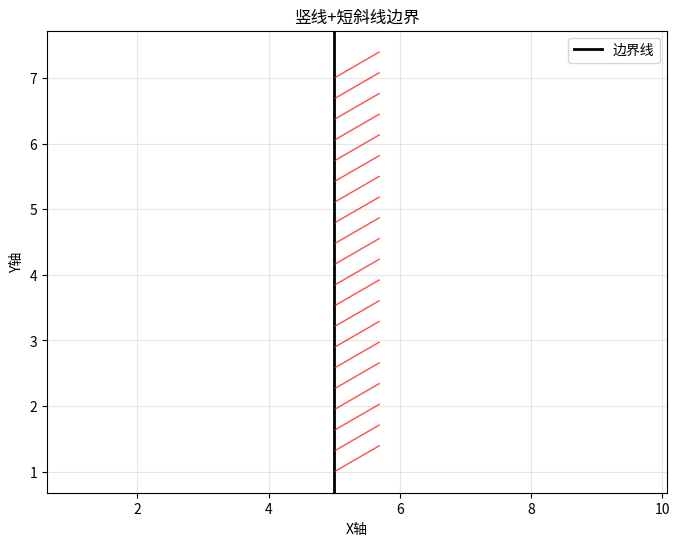
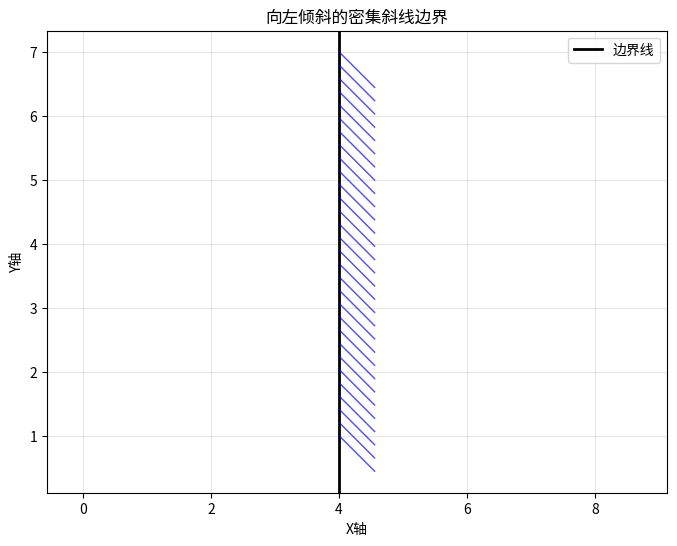
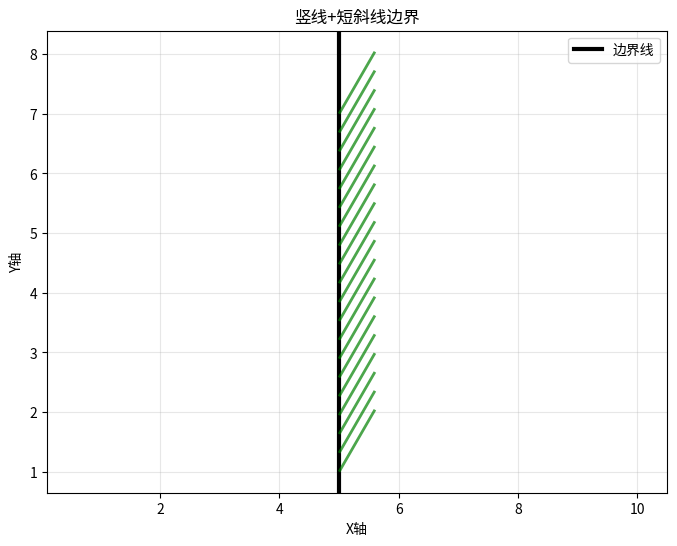

Recreate these plots in Python, in order.
import matplotlib.pyplot as plt
import numpy as np
from matplotlib.collections import LineCollection  # 用于批量绘制（优化性能）

def draw_border_with_slants(
    border_x: float = 5,          # 主竖线的x坐标
    y_start: float = 1,           # 斜线起始y坐标
    y_end: float = 7,             # 斜线结束y坐标
    num_lines: int = 20,          # 斜线数量
    line_length: float = 0.8,     # 斜线长度
    angle: float = 30,            # 斜线与水平方向夹角（度，负数反向）
    border_color: str = 'black',  # 主竖线颜色
    border_width: float = 2,      # 主竖线宽度
    slant_color: str = 'red',     # 斜线颜色
    slant_width: float = 1,       # 斜线宽度
    slant_alpha: float = 0.7,     # 斜线透明度
    x_lim: tuple = (0, 10),       # x轴范围
    y_lim: tuple = (0, 8),        # y轴范围
    title: str = '竖线+短斜线边界',  # 图表标题
    save_path: str = None         # 保存路径（None则不保存）
) -> None:
    """
    绘制带短斜线的竖线边界图（Matplotlib版）
    
    参数说明：
    - border_x: 主竖线的x坐标
    - y_start/y_end: 斜线在y轴的分布范围
    - num_lines: 斜线数量（越多越密集）
    - line_length: 斜线的长度
    - angle: 斜线角度（正数向右倾，负数向左倾）
    - border_color/border_width: 主竖线样式
    - slant_color/slant_width/slant_alpha: 斜线样式
    - x_lim/y_lim: 坐标轴范围
    - title: 图表标题
    - save_path: 保存路径（如'border.png'），None则仅显示
    """
    # 1. 初始化画布
    fig, ax = plt.subplots(figsize=(8, 6))
    ax.set_xlim(x_lim)
    ax.set_ylim(y_lim)
    ax.set_xlabel('X轴')
    ax.set_ylabel('Y轴')
    ax.set_title(title)
    ax.grid(alpha=0.3)  # 网格线（可选）
    
    # 2. 绘制主竖线
    ax.axvline(x=border_x, color=border_color, linewidth=border_width, label='边界线')
    
    # 3. 计算斜线坐标（批量生成，优化性能）
    y_positions = np.linspace(y_start, y_end, num_lines)
    angle_rad = np.deg2rad(angle)
    dx = line_length * np.cos(angle_rad)
    dy = line_length * np.sin(angle_rad)
    
    # 生成所有斜线的坐标对（格式：[[(x1,y1), (x2,y2)], ...]）
    lines = []
    for y in y_positions:
        x1, y1 = border_x, y
        x2, y2 = x1 + dx, y1 + dy
        lines.append([(x1, y1), (x2, y2)])
    
    # 4. 批量绘制斜线（比循环plot更高效，尤其斜线数量多时）
    lc = LineCollection(
        lines,
        colors=slant_color,
        linewidths=slant_width,
        alpha=slant_alpha
    )
    ax.add_collection(lc)
    
    # 5. 等比例显示（保证角度准确）+ 图例
    plt.axis('equal')
    ax.legend()
    
    # 6. 保存/显示
    if save_path:
        plt.savefig(save_path, dpi=300, bbox_inches='tight')  # 高分辨率保存
    plt.show()

# ------------------------------
# 调用示例（直接运行即可）
# ------------------------------
if __name__ == '__main__':
    # 示例1：默认参数（向右倾斜的红色斜线）
    draw_border_with_slants()
    
    # 示例2：自定义参数（向左倾斜的蓝色斜线，更密集）
    draw_border_with_slants(
        border_x=4,
        num_lines=30,          # 更多斜线
        angle=-45,             # 向左倾斜
        slant_color='blue',    # 蓝色斜线
        title='向左倾斜的密集斜线边界',
        save_path='custom_border.png'  # 保存到本地
    )
    
    # 示例3：更粗的斜线+黑色主竖线
    draw_border_with_slants(
        slant_width=2,
        border_width=3,
        line_length=1.2,
        angle=60,
        slant_color='green'
    )
